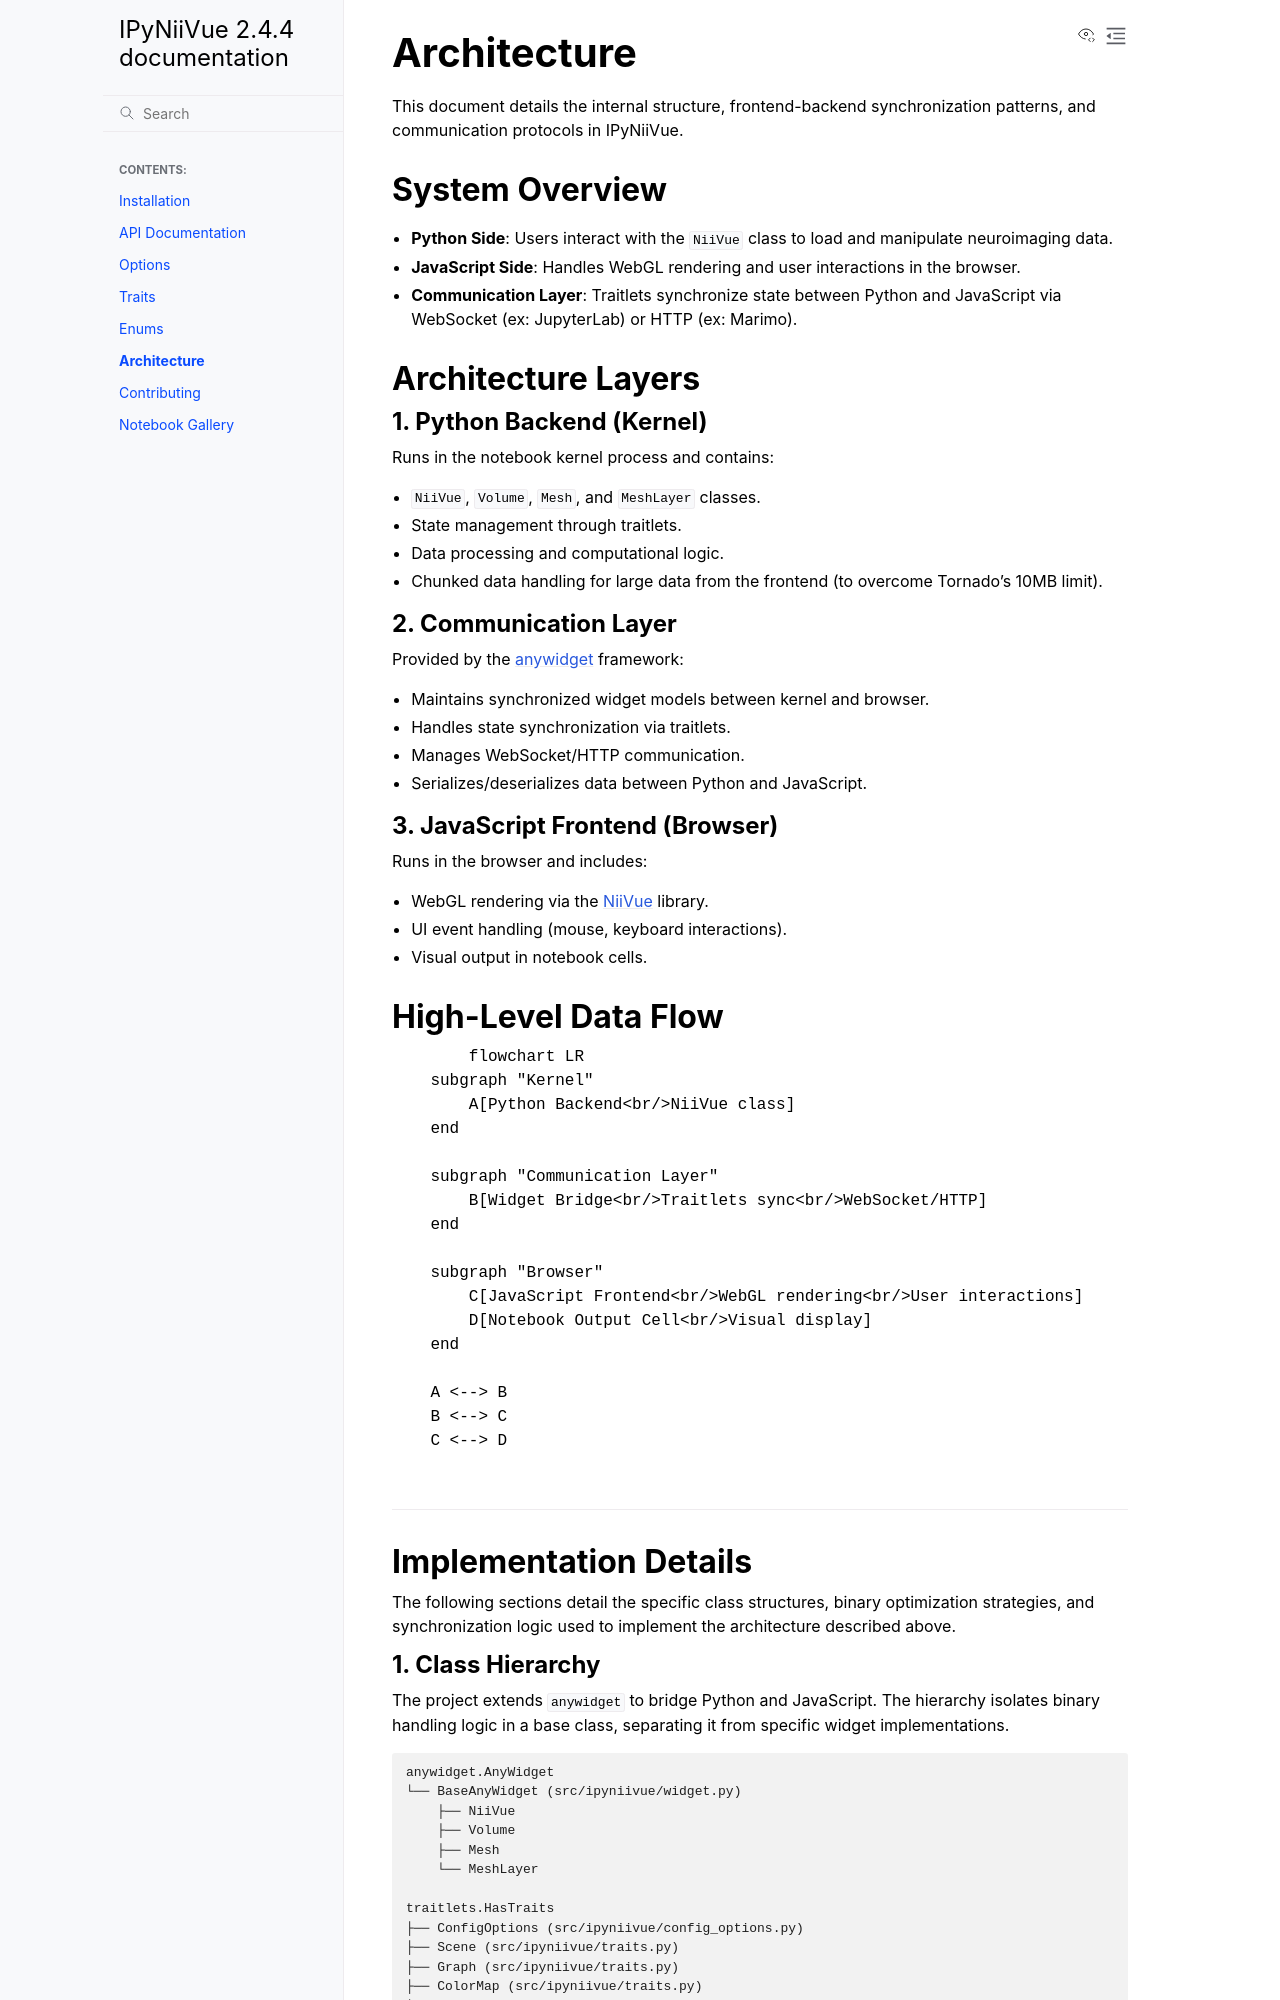

repository: niivue/ipyniivue · page: architecture.html · generator: sphinx

Architecture
============

This document details the internal structure, frontend-backend synchronization patterns, and communication protocols in IPyNiiVue.

System Overview
---------------

* **Python Side**: Users interact with the ``NiiVue`` class to load and manipulate neuroimaging data.
* **JavaScript Side**: Handles WebGL rendering and user interactions in the browser.
* **Communication Layer**: Traitlets synchronize state between Python and JavaScript via WebSocket (ex: JupyterLab) or HTTP (ex: Marimo).

Architecture Layers
-------------------

1. Python Backend (Kernel)
^^^^^^^^^^^^^^^^^^^^^^^^^^

Runs in the notebook kernel process and contains:

* ``NiiVue``, ``Volume``, ``Mesh``, and ``MeshLayer`` classes.
* State management through traitlets.
* Data processing and computational logic.
* Chunked data handling for large data from the frontend (to overcome Tornado's 10MB limit).

2. Communication Layer
^^^^^^^^^^^^^^^^^^^^^^

Provided by the `anywidget <https://github.com/manzt/anywidget>`_ framework:

* Maintains synchronized widget models between kernel and browser.
* Handles state synchronization via traitlets.
* Manages WebSocket/HTTP communication.
* Serializes/deserializes data between Python and JavaScript.

3. JavaScript Frontend (Browser)
^^^^^^^^^^^^^^^^^^^^^^^^^^^^^^^^

Runs in the browser and includes:

* WebGL rendering via the `NiiVue <https://github.com/niivue/niivue>`_ library.
* UI event handling (mouse, keyboard interactions).
* Visual output in notebook cells.

High-Level Data Flow
--------------------

.. mermaid::

   flowchart LR
       subgraph "Kernel"
           A[Python Backend<br/>NiiVue class]
       end
       
       subgraph "Communication Layer"
           B[Widget Bridge<br/>Traitlets sync<br/>WebSocket/HTTP]
       end
       
       subgraph "Browser"
           C[JavaScript Frontend<br/>WebGL rendering<br/>User interactions]
           D[Notebook Output Cell<br/>Visual display]
       end
       
       A <--> B
       B <--> C
       C <--> D

----

Implementation Details
----------------------

The following sections detail the specific class structures, binary optimization strategies, and synchronization logic used to implement the architecture described above.

1. Class Hierarchy
^^^^^^^^^^^^^^^^^^

The project extends ``anywidget`` to bridge Python and JavaScript. The hierarchy isolates binary handling logic in a base class, separating it from specific widget implementations.

.. code-block:: text

    anywidget.AnyWidget
    └── BaseAnyWidget (src/ipyniivue/widget.py)
        ├── NiiVue
        ├── Volume
        ├── Mesh
        └── MeshLayer

    traitlets.HasTraits
    ├── ConfigOptions (src/ipyniivue/config_options.py)
    ├── Scene (src/ipyniivue/traits.py)
    ├── Graph (src/ipyniivue/traits.py)
    ├── ColorMap (src/ipyniivue/traits.py)
    ├── LUT (src/ipyniivue/traits.py)
    └── NIFTI1Hdr (src/ipyniivue/traits.py)
